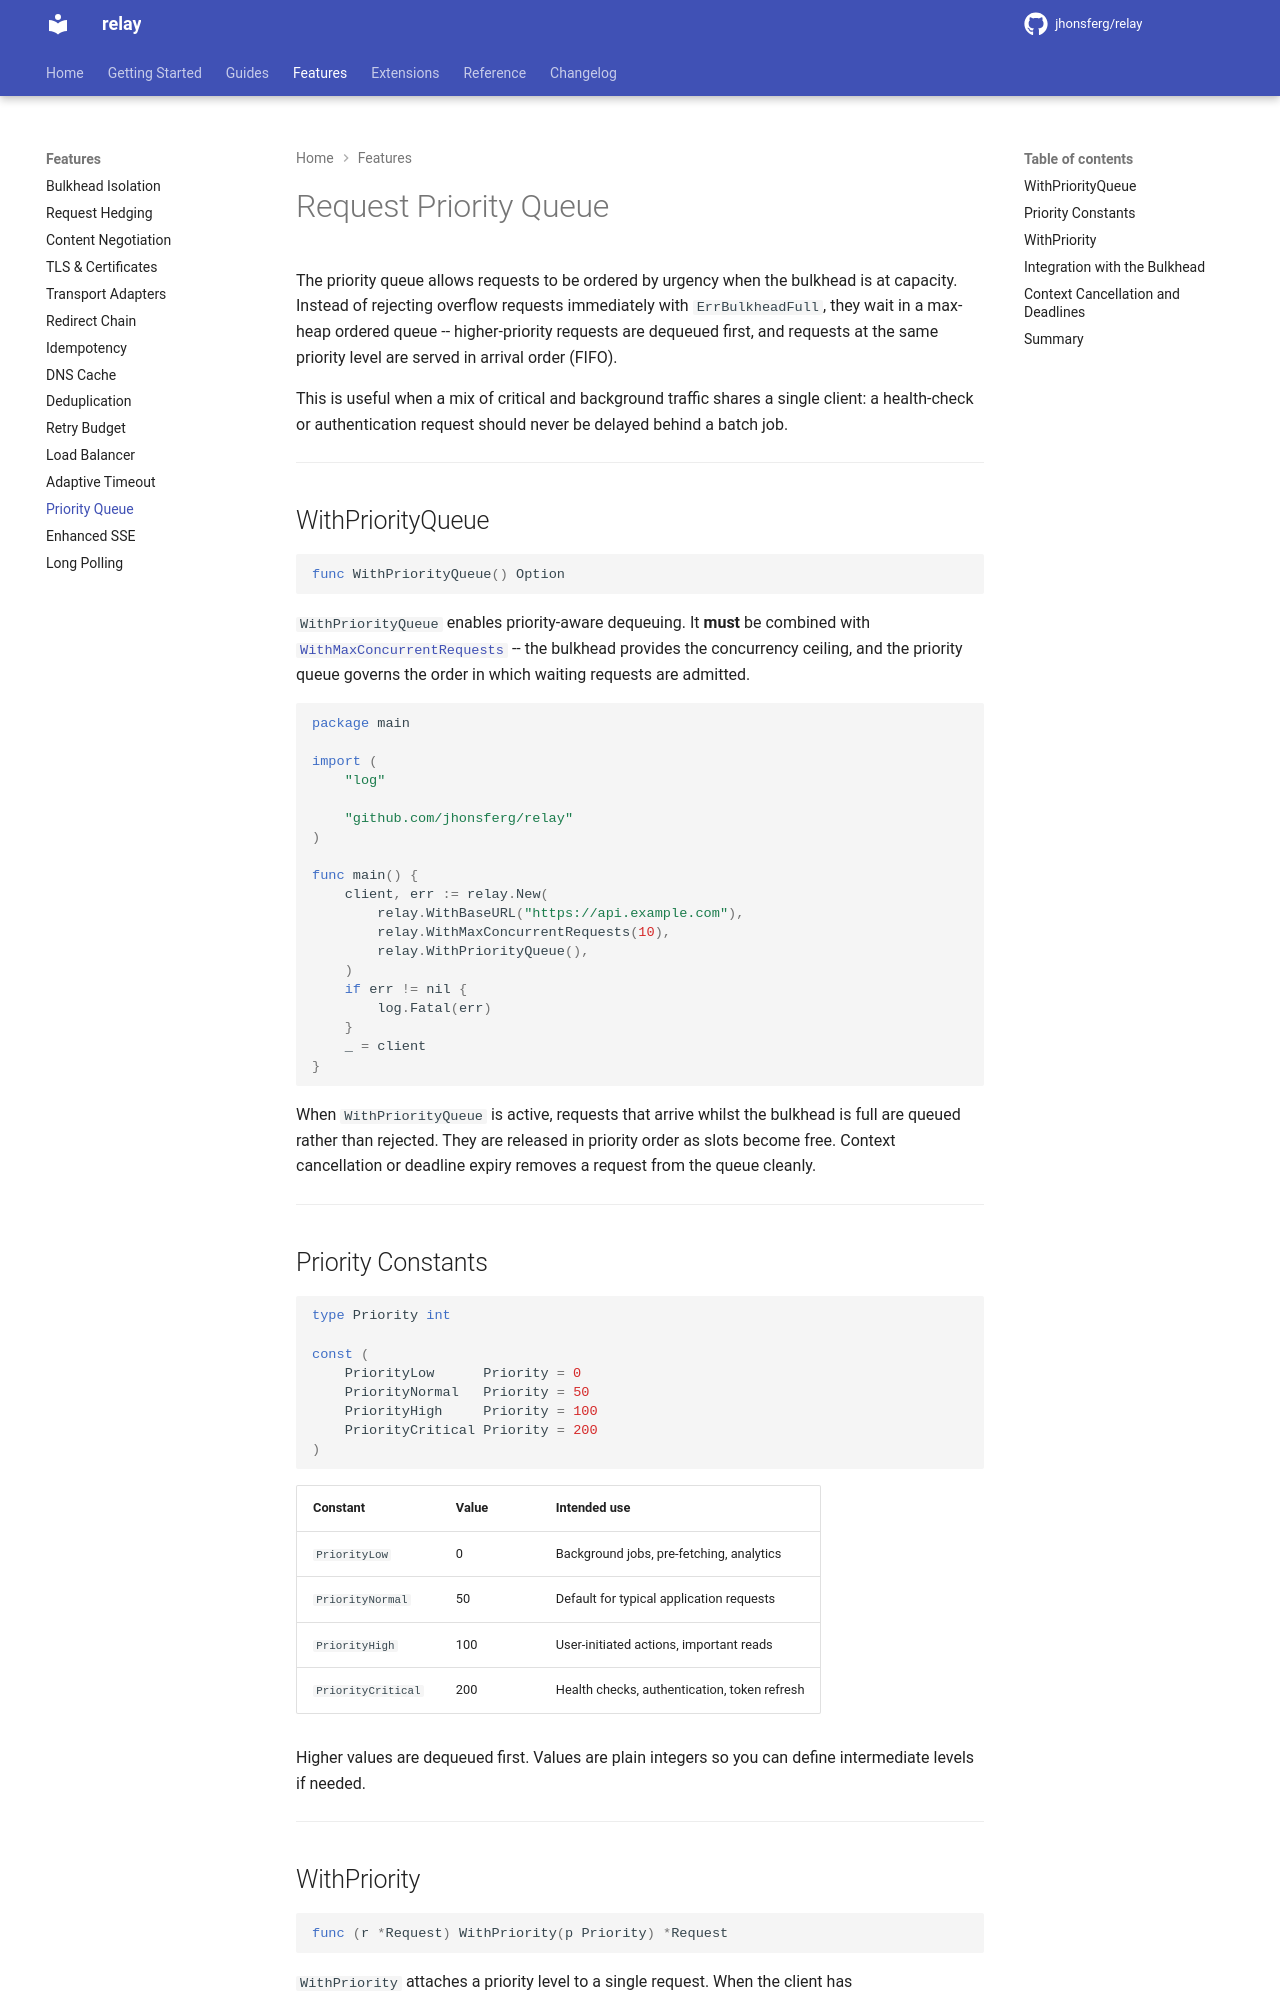

repository: jhonsferg/relay · page: features/priority-queue/index.html · generator: mkdocs

# Request Priority Queue

The priority queue allows requests to be ordered by urgency when the bulkhead is at capacity. Instead of rejecting overflow requests immediately with `ErrBulkheadFull`, they wait in a max-heap ordered queue -- higher-priority requests are dequeued first, and requests at the same priority level are served in arrival order (FIFO).

This is useful when a mix of critical and background traffic shares a single client: a health-check or authentication request should never be delayed behind a batch job.

---

## WithPriorityQueue

```go
func WithPriorityQueue() Option
```

`WithPriorityQueue` enables priority-aware dequeuing. It **must** be combined with [`WithMaxConcurrentRequests`](bulkhead.md) -- the bulkhead provides the concurrency ceiling, and the priority queue governs the order in which waiting requests are admitted.

```go
package main

import (
    "log"

    "github.com/jhonsferg/relay"
)

func main() {
    client, err := relay.New(
        relay.WithBaseURL("https://api.example.com"),
        relay.WithMaxConcurrentRequests(10),
        relay.WithPriorityQueue(),
    )
    if err != nil {
        log.Fatal(err)
    }
    _ = client
}
```

When `WithPriorityQueue` is active, requests that arrive whilst the bulkhead is full are queued rather than rejected. They are released in priority order as slots become free. Context cancellation or deadline expiry removes a request from the queue cleanly.

---

## Priority Constants

```go
type Priority int

const (
    PriorityLow      Priority = 0
    PriorityNormal   Priority = 50
    PriorityHigh     Priority = 100
    PriorityCritical Priority = 200
)
```

| Constant | Value | Intended use |
|---|---|---|
| `PriorityLow` | 0 | Background jobs, pre-fetching, analytics |
| `PriorityNormal` | 50 | Default for typical application requests |
| `PriorityHigh` | 100 | User-initiated actions, important reads |
| `PriorityCritical` | 200 | Health checks, authentication, token refresh |

Higher values are dequeued first. Values are plain integers so you can define intermediate levels if needed.

---
